Run: headless pygame with SDL's dummy video driver; simulated clock (each Clock.tick advances the game by its frame time, no real sleeping); random seed 0; keys injected as events and as key.get_pressed() state; no mouse input.
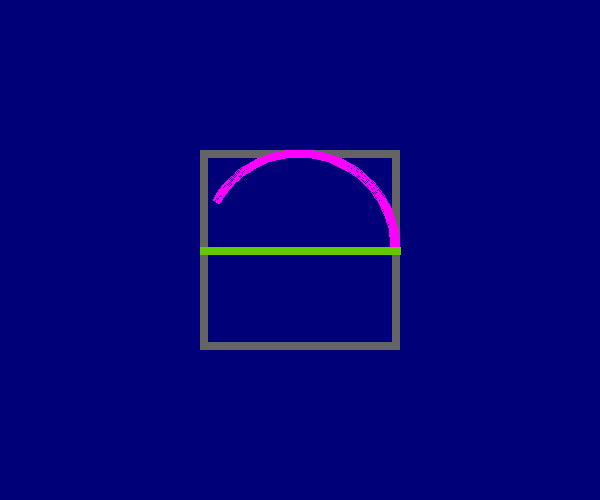
Frame 1 of 1 · flips 1–60 · no input

The pygame program that drew these frames:

#!/usr/bin/env python3
# -*- coding: utf-8 -*-

import os
import sys
import time
import pygame
import math

from pygame.locals import *


pygame.init()
screen = pygame.display.set_mode((600, 500))
pygame.display.set_caption("Draw Arcs")


print("sys.version", sys.version)
print("sys.copyright", sys.copyright)


def draw_arc():
	color = 255, 0, 255
	width = 8
	pos = 200, 150, 200, 200

	start_angle = math.radians(0)
	end_angle = math.radians(150)

	pygame.draw.rect(screen, (100, 100, 100), pos, width)
	pygame.draw.arc(screen, color, pos, start_angle, end_angle, width)
	pygame.draw.line(screen, (100, 200, 0), (200, 250), (400, 250), width)

while True:
	for evt in pygame.event.get():
		if evt.type in (QUIT, KEYDOWN):
			sys.exit()

	screen.fill((0, 0, 120))

	draw_arc()

	pygame.display.update()
